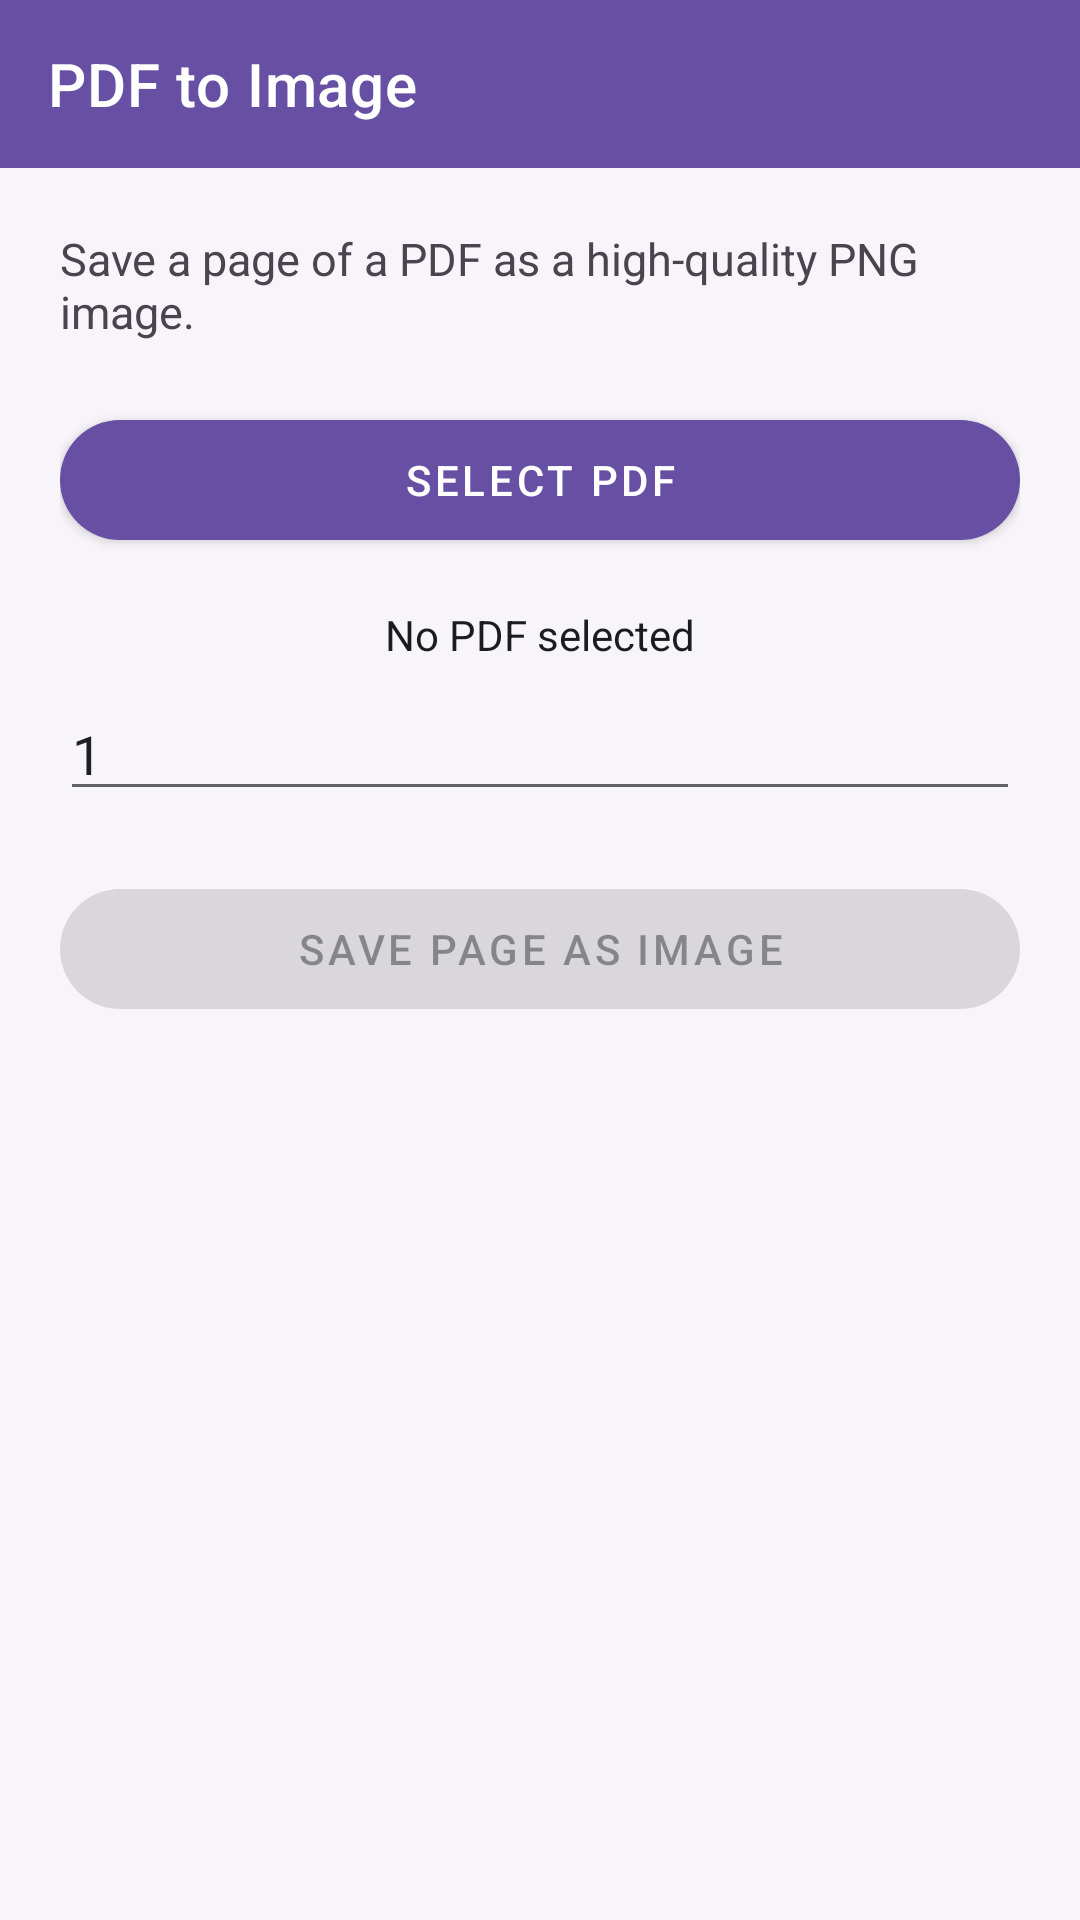

The Android layout XML behind this screen, and the referenced resources:
<!-- AndroidManifest.xml: application theme Theme.PDFReader -->
<!-- res/layout/activity_tool_pdf_to_image.xml -->
<?xml version="1.0" encoding="utf-8"?>
<LinearLayout xmlns:android="http://schemas.android.com/apk/res/android"
    xmlns:app="http://schemas.android.com/apk/res-auto"
    android:layout_width="match_parent"
    android:layout_height="match_parent"
    android:background="@color/screen_bg"
    android:orientation="vertical">

    <com.google.android.material.appbar.MaterialToolbar
        android:layout_width="match_parent"
        android:layout_height="?attr/actionBarSize"
        android:background="?attr/colorPrimary"
        app:title="PDF to Image"
        app:titleTextColor="@android:color/white" />

    <LinearLayout
        android:layout_width="match_parent"
        android:layout_height="wrap_content"
        android:orientation="vertical"
        android:padding="20dp">

        <TextView
            android:layout_width="match_parent"
            android:layout_height="wrap_content"
            android:text="Save a page of a PDF as a high-quality PNG image."
            android:textColor="@color/grey_text"
            android:textSize="15sp" />

        <com.google.android.material.button.MaterialButton
            android:id="@+id/btnPick"
            android:layout_width="match_parent"
            android:layout_height="52dp"
            android:layout_marginTop="20dp"
            android:text="Select PDF"
            app:cornerRadius="26dp" />

        <TextView
            android:id="@+id/tvStatus"
            android:layout_width="match_parent"
            android:layout_height="wrap_content"
            android:layout_marginTop="16dp"
            android:gravity="center"
            android:text="No PDF selected"
            android:textColor="@color/ink"
            android:textSize="14sp" />

        <EditText
            android:id="@+id/etPage"
            android:layout_width="match_parent"
            android:layout_height="wrap_content"
            android:layout_marginTop="8dp"
            android:hint="Page number"
            android:inputType="number"
            android:text="1" />

        <com.google.android.material.button.MaterialButton
            android:id="@+id/btnAction"
            android:layout_width="match_parent"
            android:layout_height="52dp"
            android:layout_marginTop="20dp"
            android:enabled="false"
            android:text="Save page as image"
            app:cornerRadius="26dp" />
    </LinearLayout>
</LinearLayout>
<!-- resources referenced by this layout -->
<resources>
  <color name="grey_text">#49454F</color>
  <color name="ink">#1C1B1F</color>
  <color name="screen_bg">#F7F5FA</color>
  <style name="Theme.PDFReader" parent="Theme.MaterialComponents.DayNight.NoActionBar">
          <item name="colorPrimary">@color/purple_500</item>
          <item name="colorPrimaryVariant">@color/purple_700</item>
          <item name="colorOnPrimary">@color/white</item>
      </style>
  <color name="purple_500">#6750A4</color>
  <color name="purple_700">#4F378B</color>
  <color name="white">#FFFFFF</color>
</resources>
